Run: headless pygame with SDL's dummy video driver; simulated clock (each Clock.tick advances the game by its frame time, no real sleeping); random seed 0; keys injected as events and as key.get_pressed() state; mouse plan: one left click at the window centre at the start of phase 2, then a move to the lower-right quarter at the start of phase 3.
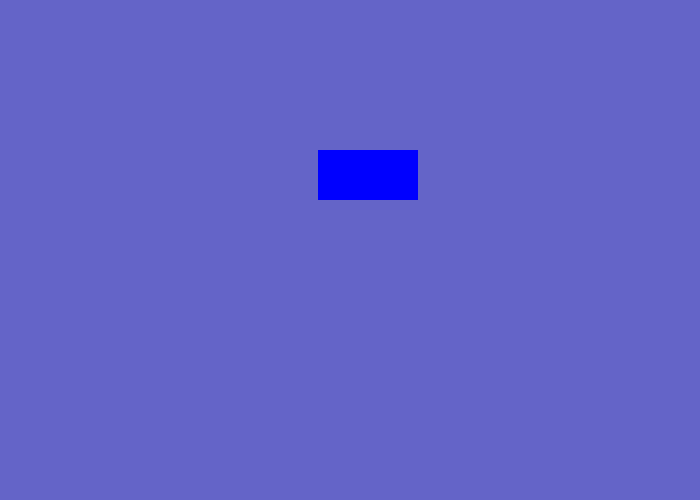
Frame 1 of 4 · flips 1–60 · no input
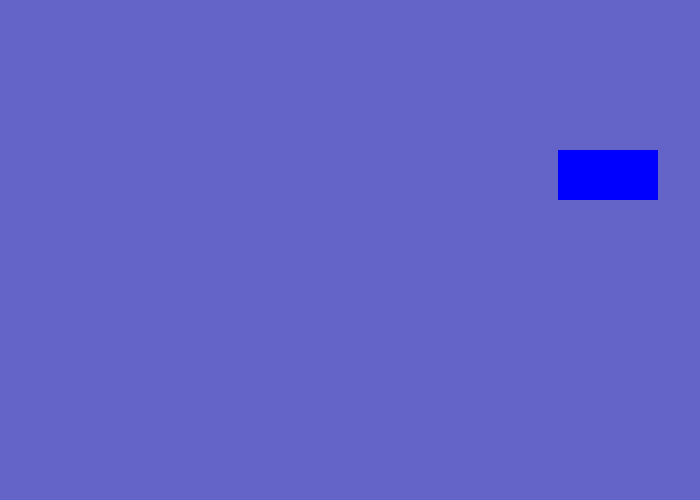
Frame 2 of 4 · flips 61–180 · clicked the window centre · tapped SPACE, RETURN · held RIGHT (→), D
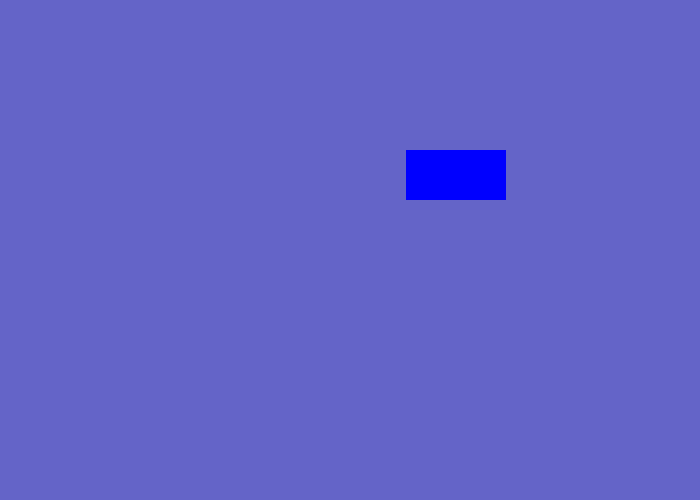
Frame 3 of 4 · flips 181–300 · moved the mouse to the lower-right quarter · held DOWN (↓), S
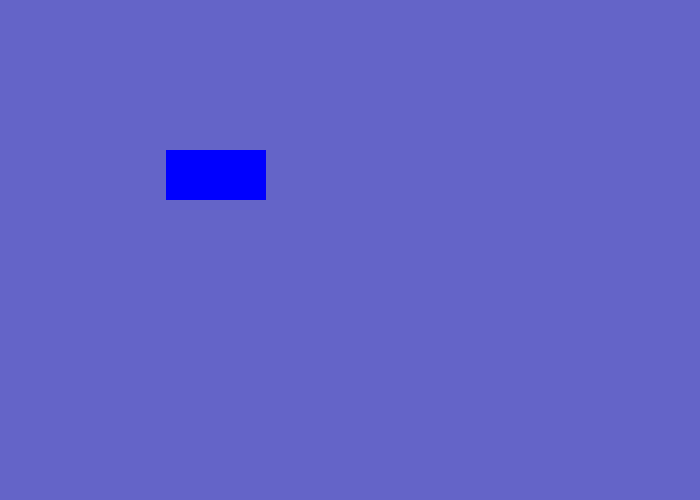
Frame 4 of 4 · flips 301–420 · held LEFT (←), A, UP (↑), W

The pygame program that drew these frames:

'''
Change the rectangle's color when we click on the moving rectangle
'''

# IMPORTS
import sys
import pygame
import random


# INITIALIZE PYGAME
pygame.init()


# CREATE THE SCREEN -------------------------------

''' ADD ME! '''
screen_width=700
screen_height=500

''' CHANGE ME '''
screen = pygame.display.set_mode((screen_width, screen_height))

            # red, green, blue
screen.fill( (100, 100,   200)  )


# ADD A RECTANGLE ---------------------------------

                        # width, height
my_shape = pygame.Surface((100,   50))

              # red, green, blue
my_shape.fill( (0,   0,     255) )

my_shape_rect = my_shape.get_rect()

                        # x, y
my_shape_rect.topleft = (200,150)

# DISPLAY IT ALL ----------------------------------

screen.blit(my_shape, my_shape_rect)

pygame.display.update()


# RUN THE GAME ------------------------------------
''' ADD ME '''
amt_to_move = 2

while True:
    for event in pygame.event.get():
        if event.type == pygame.QUIT:
            pygame.quit()
            sys.exit()

        elif event.type == pygame.MOUSEBUTTONDOWN:

            mouse_position = pygame.mouse.get_pos()

            if my_shape_rect.collidepoint(mouse_position):

                red = random.randint(0, 255)
                blue = random.randint(0, 255)
                green = random.randint(0, 255)
                my_shape.fill((red, green, blue))


    ''' ADD ME! '''
    # Move Rectangles's Position
    my_shape_rect = my_shape_rect.move((amt_to_move, 0))              # <-- Add me!

    # Check If Went Off Edge
    if my_shape_rect.right > screen_width or my_shape_rect.left < 0:  # <-- Add me!
        amt_to_move *= -1                                             # <-- Add me!



    # Display It All To The Screen
    screen.fill((100,100,200))
    screen.blit(my_shape, my_shape_rect)
    pygame.display.update()
